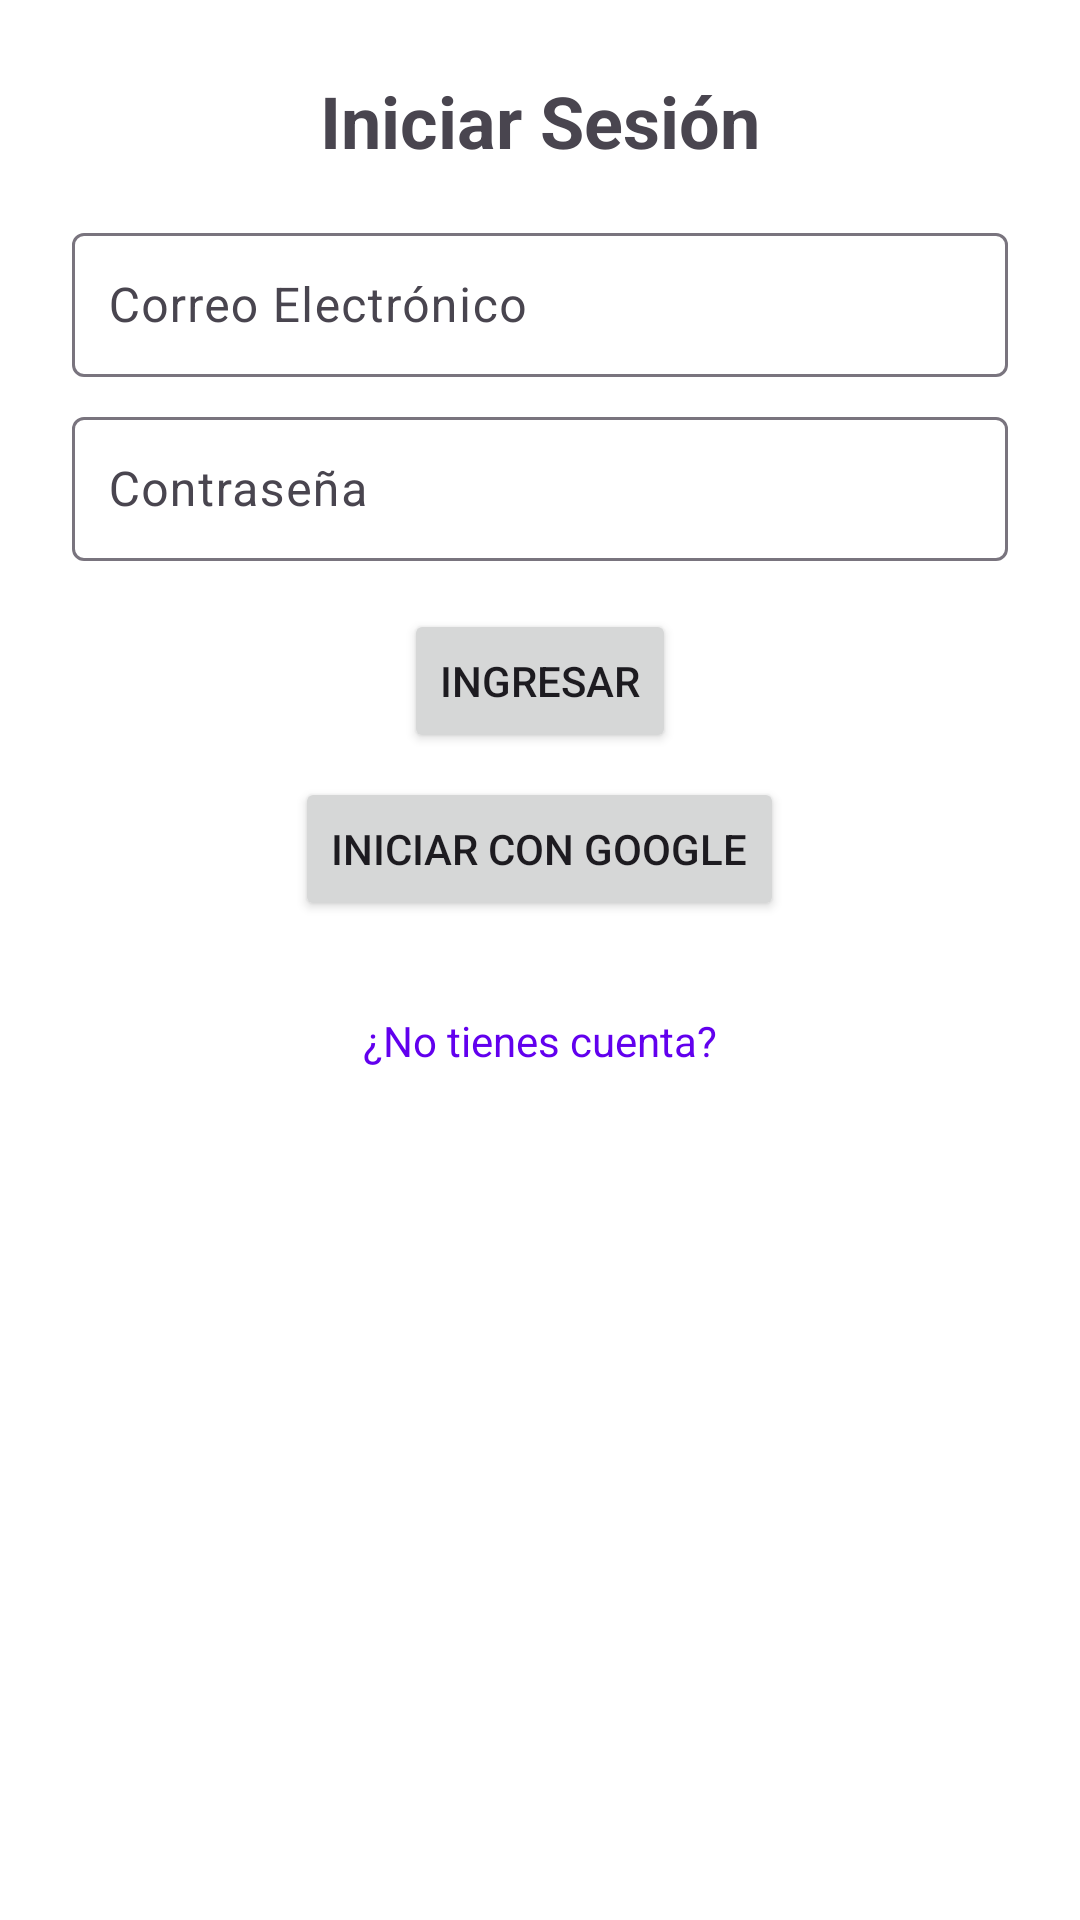

Produce the Android XML layout that renders to this screen, including the resource entries it uses.
<!-- AndroidManifest.xml: application theme Theme.Hello -->
<!-- res/layout/activity_login.xml -->
<?xml version="1.0" encoding="utf-8"?>
<LinearLayout xmlns:android="http://schemas.android.com/apk/res/android"
    android:layout_width="match_parent"
    android:layout_height="match_parent"
    android:orientation="vertical"
    android:padding="24dp"
    android:gravity="center_horizontal">

    <TextView
        android:layout_width="wrap_content"
        android:layout_height="wrap_content"
        android:text="@string/login_title"
        android:textSize="24sp"
        android:textStyle="bold"
        android:layout_gravity="center" />

    <com.google.android.material.textfield.TextInputLayout
        android:layout_width="match_parent"
    android:layout_height="wrap_content"
    android:layout_marginTop="16dp"
    android:hint="@string/email_hint">

    <com.google.android.material.textfield.TextInputEditText
        android:id="@+id/emailEditText"
        android:layout_width="match_parent"
    android:layout_height="wrap_content"
    android:inputType="textEmailAddress"
    android:autofillHints="emailAddress"
    android:minHeight="48dp"
    android:padding="12dp" />

</com.google.android.material.textfield.TextInputLayout>

<com.google.android.material.textfield.TextInputLayout
android:layout_width="match_parent"
    android:layout_height="wrap_content"
    android:layout_marginTop="8dp"
    android:hint="@string/password_hint">

<com.google.android.material.textfield.TextInputEditText
android:id="@+id/passwordEditText"
android:layout_width="match_parent"
    android:layout_height="wrap_content"
    android:inputType="textPassword"
    android:autofillHints="password"
    android:minHeight="48dp"
    android:padding="12dp" />

    </com.google.android.material.textfield.TextInputLayout>

<Button
android:id="@+id/loginButton"
android:layout_width="wrap_content"
android:layout_height="wrap_content"
android:text="@string/login_button"
android:layout_marginTop="16dp"
android:minHeight="48dp"
android:layout_gravity="center_horizontal" />

<Button
android:id="@+id/googleSignInButton"
android:layout_width="wrap_content"
android:layout_height="wrap_content"
android:text="@string/google_signin_button"
android:layout_marginTop="8dp"
android:minHeight="48dp"
android:layout_gravity="center_horizontal" />

<TextView
android:id="@+id/registerTextView"
android:layout_width="wrap_content"
android:layout_height="48dp"
android:paddingVertical="12dp"
android:text="@string/dont_have_account"
android:textColor="?android:attr/colorPrimary"
android:gravity="center"
android:layout_marginTop="16dp"
android:clickable="true"
android:focusable="true"
android:background="?attr/selectableItemBackground"
android:layout_gravity="center_horizontal" />

    </LinearLayout>
<!-- resources referenced by this layout -->
<resources>
  <string name="dont_have_account">¿No tienes cuenta?</string>
  <string name="email_hint">Correo Electrónico</string>
  <string name="google_signin_button">Iniciar con Google</string>
  <string name="login_button">Ingresar</string>
  <string name="login_title">Iniciar Sesión</string>
  <string name="password_hint">Contraseña</string>
  <style name="Theme.Hello" parent="Theme.Material3.DayNight.NoActionBar">
          <item name="colorPrimary">@color/colorPrimary</item>
          <item name="colorPrimaryVariant">@color/colorPrimaryVariant</item>
          <item name="colorSecondary">@color/colorSecondary</item>
          <item name="android:statusBarColor">@color/colorPrimaryVariant</item>
          <item name="android:windowBackground">@color/colorBackground</item>
      </style>
  <color name="colorPrimary">#6200EE</color>
  <color name="colorPrimaryVariant">#3700B3</color>
  <color name="colorSecondary">#03DAC5</color>
  <color name="colorBackground">#FFFFFF</color>
</resources>
